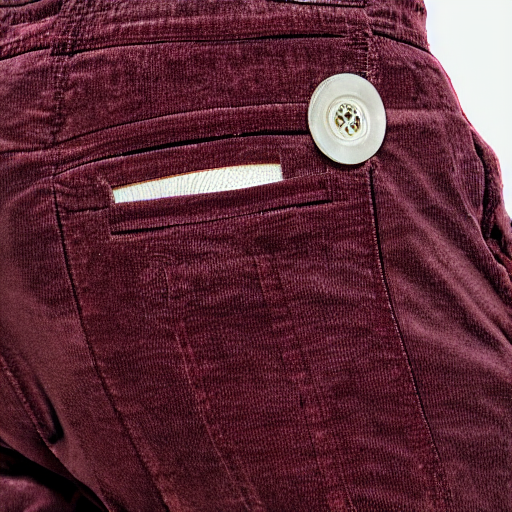
Generation parameters embedded in this image by AUTOMATIC1111 Stable Diffusion web UI or a fork of it (Forge, ...) (PNG 'parameters' text chunk):
burgundy corduroy pants with patch pockets and silver buttons
Steps: 20, Sampler: DPM++ 2M, Schedule type: Karras, CFG scale: 7, Seed: 3121696549, Size: 512x512, Model hash: fe4efff1e1, Model: sd-v1-4, Version: v1.10.1